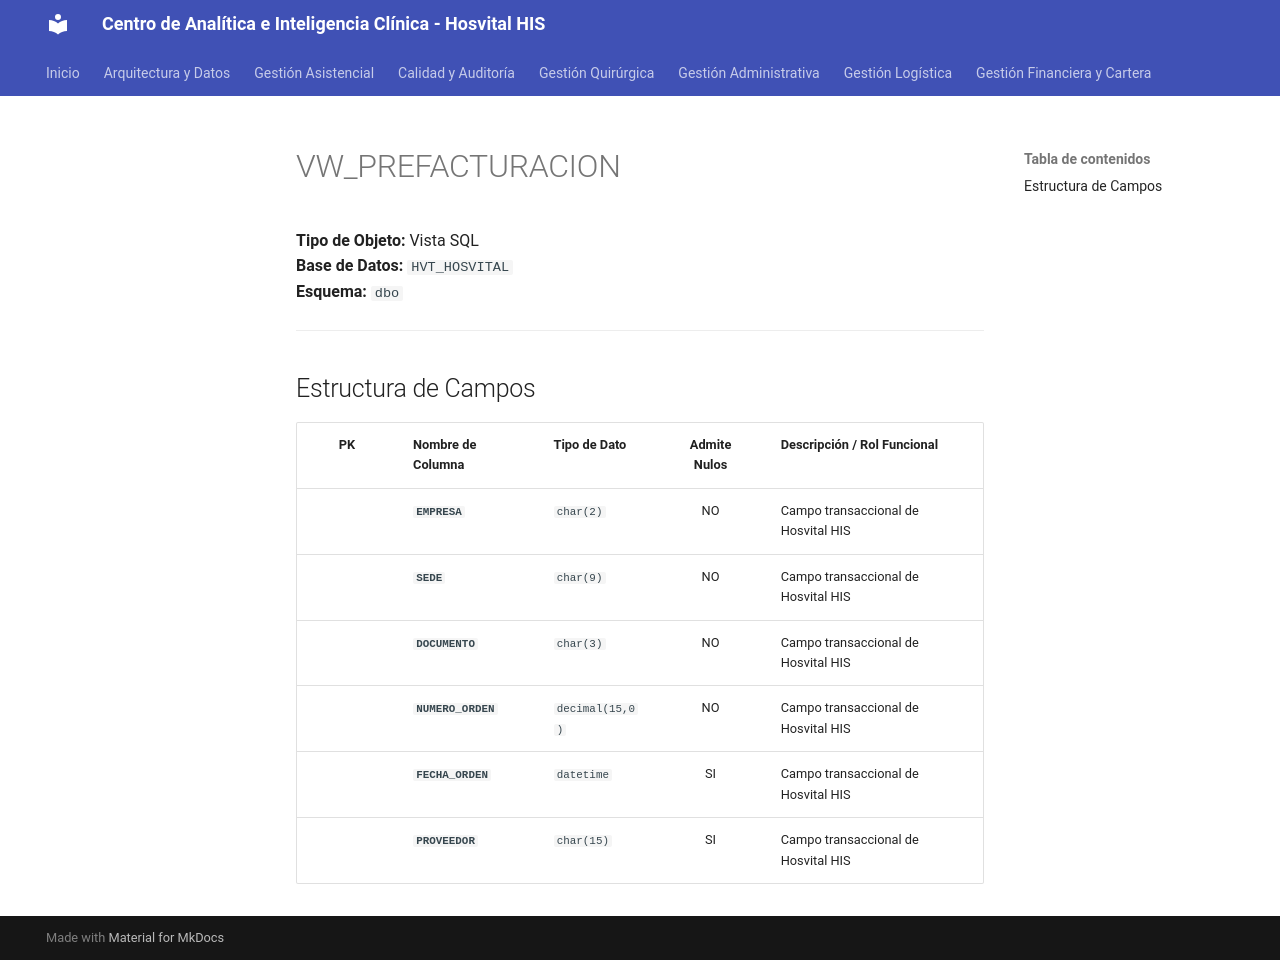

repository: SoporteSaludtech/superset-docs · page: diccionario-general/VW_PREFACTURACION/index.html · generator: mkdocs

# VW_PREFACTURACION

**Tipo de Objeto:** Vista SQL  
**Base de Datos:** `HVT_HOSVITAL`  
**Esquema:** `dbo`

---

## Estructura de Campos

| PK | Nombre de Columna | Tipo de Dato | Admite Nulos | Descripción / Rol Funcional |
| :-: | :--- | :--- | :-: | :--- |
|  | **`EMPRESA`** | `char(2)` | NO | Campo transaccional de Hosvital HIS |
|  | **`SEDE`** | `char(9)` | NO | Campo transaccional de Hosvital HIS |
|  | **`DOCUMENTO`** | `char(3)` | NO | Campo transaccional de Hosvital HIS |
|  | **`NUMERO_ORDEN`** | `decimal(15,0)` | NO | Campo transaccional de Hosvital HIS |
|  | **`FECHA_ORDEN`** | `datetime` | SI | Campo transaccional de Hosvital HIS |
|  | **`PROVEEDOR`** | `char(15)` | SI | Campo transaccional de Hosvital HIS |
